3-way image classification set "Data" from GitHub (ahmadSoliman94/Artificial-Intelligence); label vocabulary: bottle, iPad, wallet.

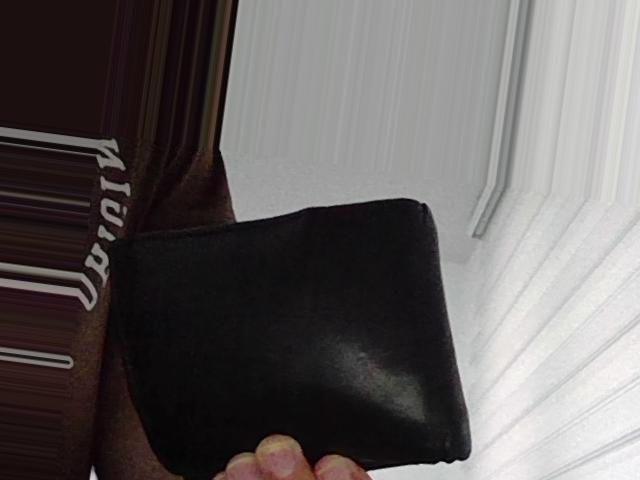
Label: wallet

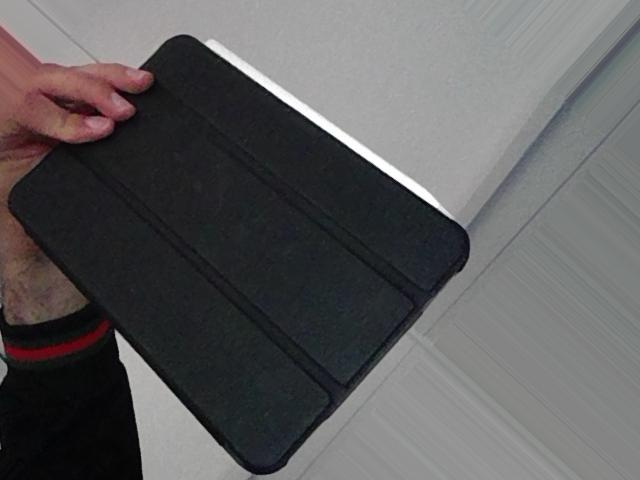
Label: iPad

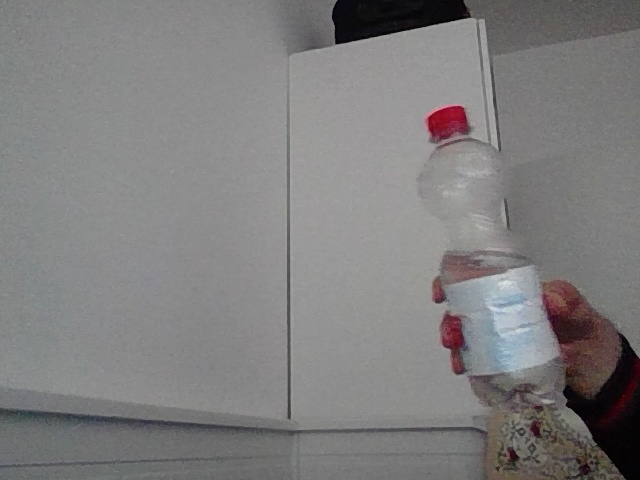
Label: bottle

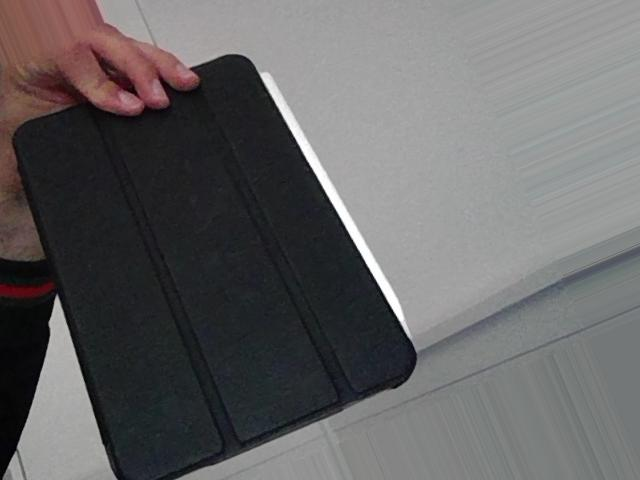
Label: iPad

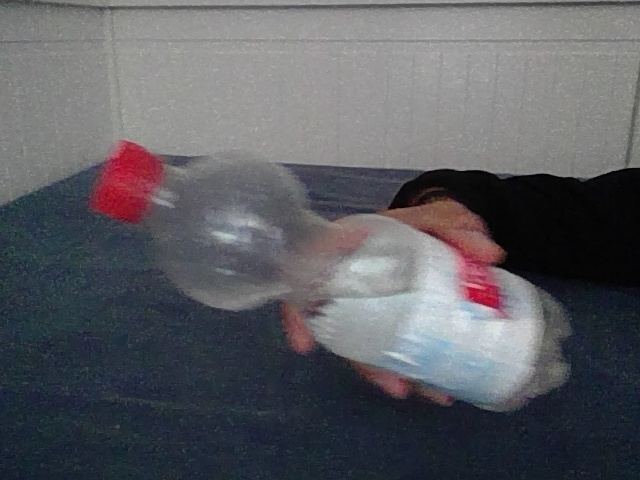
Label: bottle

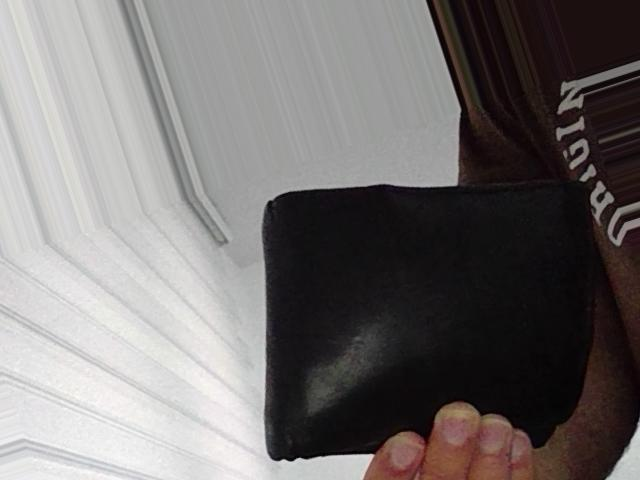
Label: wallet
